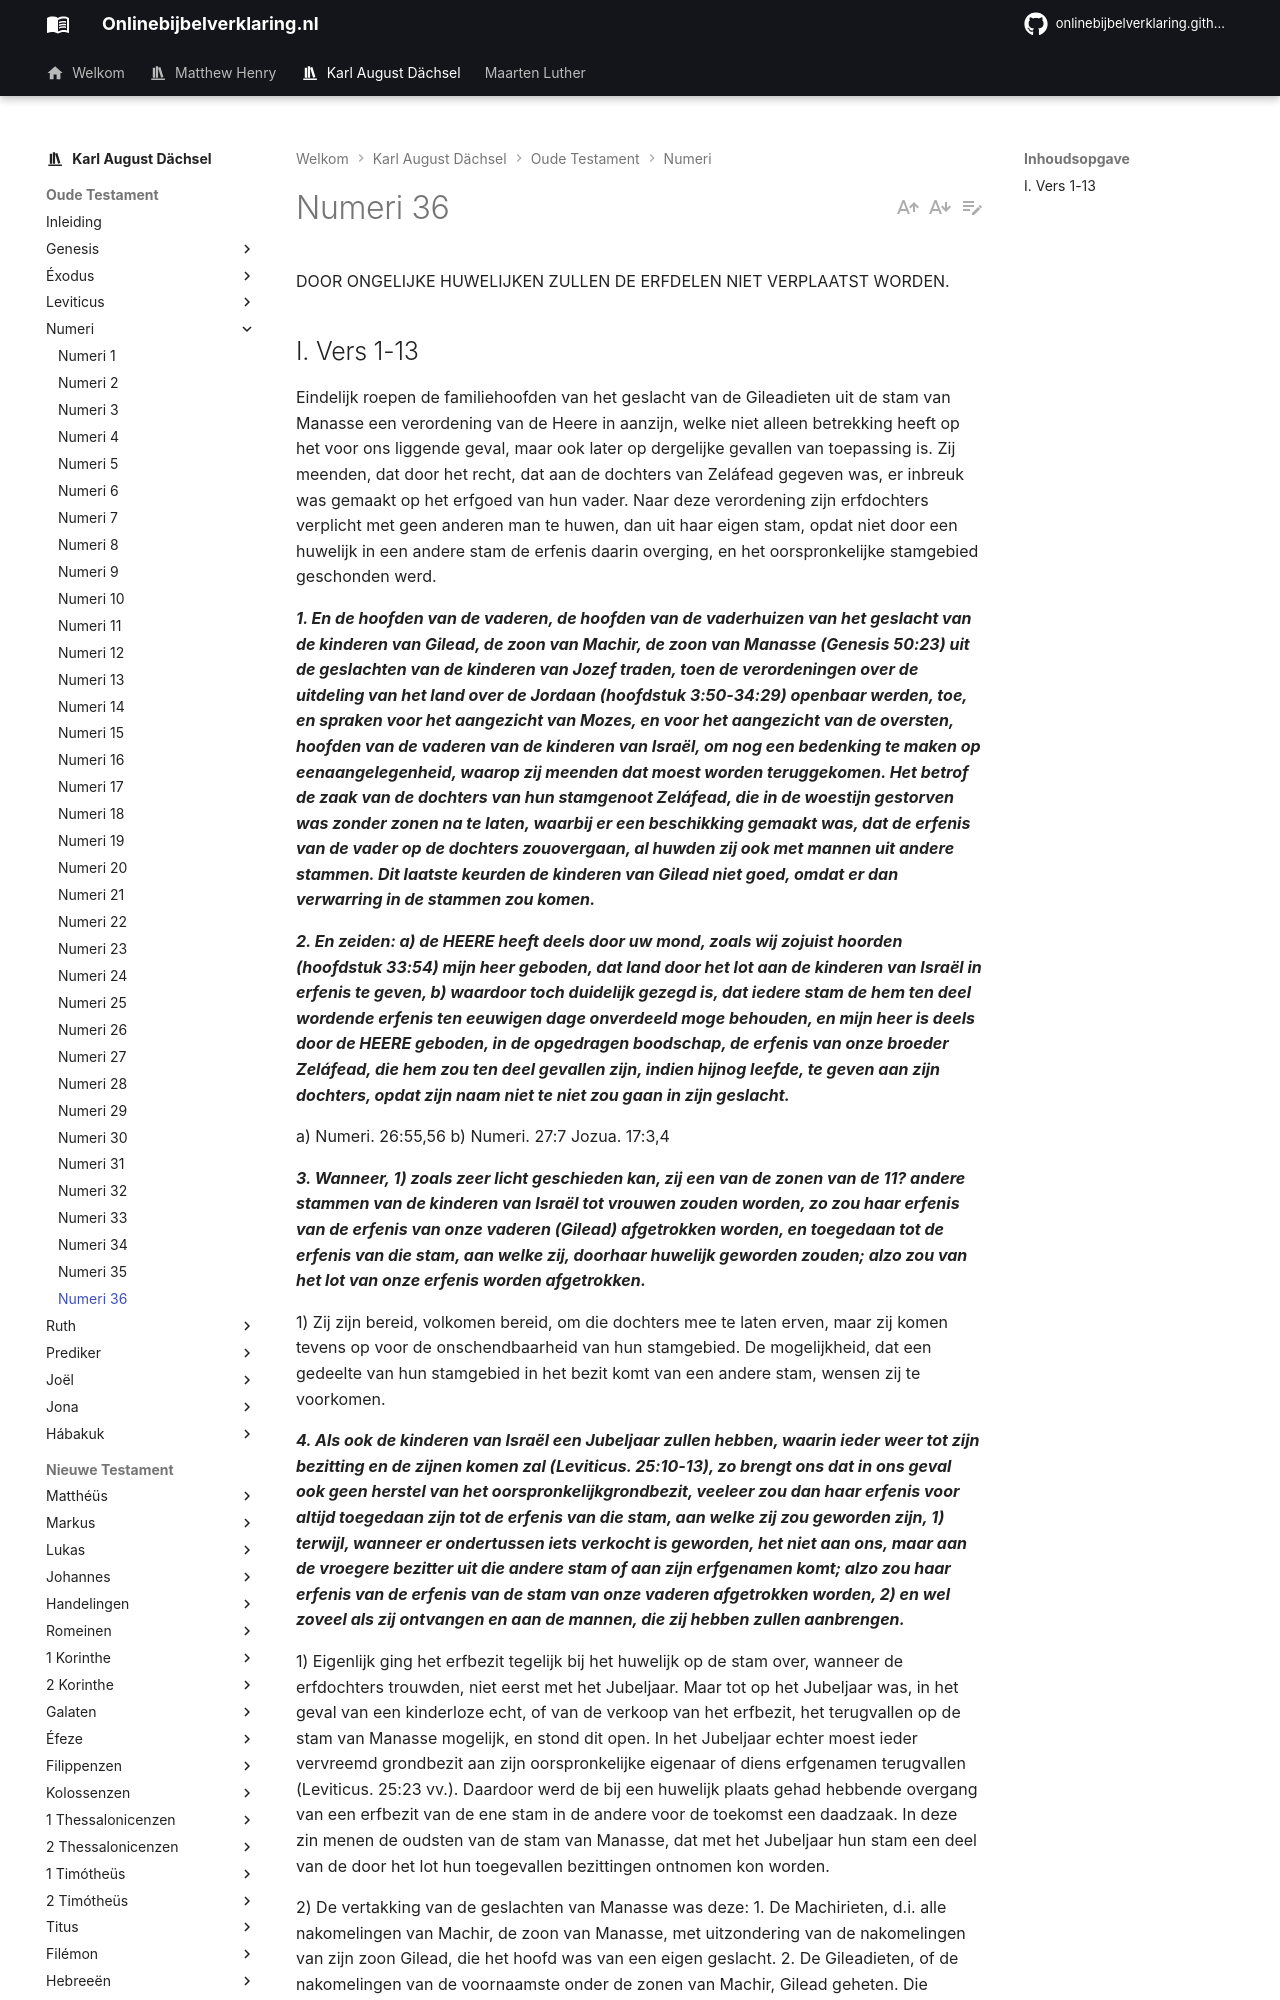

repository: onlinebijbelverklaring/onlinebijbelverklaring.github.io · page: karlaugustdachsel/Numeri/Numeri36/index.html · generator: mkdocs

DOOR ONGELIJKE HUWELIJKEN ZULLEN DE ERFDELEN NIET VERPLAATST WORDEN.

## I. Vers 1-13
Eindelijk roepen de familiehoofden van het geslacht van de Gileadieten uit de stam van Manasse een verordening van de Heere in aanzijn, welke niet alleen betrekking heeft op het voor ons liggende geval, maar ook later op dergelijke gevallen van toepassing is. Zij meenden, dat door het recht, dat aan de dochters van Zeláfead gegeven was, er inbreuk was gemaakt op het erfgoed van hun vader. Naar deze verordening zijn erfdochters verplicht met geen anderen man te huwen, dan uit haar eigen stam, opdat niet door een huwelijk in een andere stam de erfenis daarin overging, en het oorspronkelijke stamgebied geschonden werd.

***1. En de hoofden van de vaderen, de hoofden van de vaderhuizen van het geslacht van de kinderen van Gilead, de zoon van Machir, de zoon van Manasse (Genesis 50:23) uit de geslachten van de kinderen van Jozef traden, toen de verordeningen over de uitdeling van het land over de Jordaan (hoofdstuk 3:50-34:29) openbaar werden, toe, en spraken voor het aangezicht van Mozes, en voor het aangezicht van de oversten, hoofden van de vaderen van de kinderen van Israël, om nog een bedenking te maken op eenaangelegenheid, waarop zij meenden dat moest worden teruggekomen. Het betrof de zaak van de dochters van hun stamgenoot Zeláfead, die in de woestijn gestorven was zonder zonen na te laten, waarbij er een beschikking gemaakt was, dat de erfenis van de vader op de dochters zouovergaan, al huwden zij ook met mannen uit andere stammen. Dit laatste keurden de kinderen van Gilead niet goed, omdat er dan verwarring in de stammen zou komen.***

***2. En zeiden: a) de HEERE heeft deels door uw mond, zoals wij zojuist hoorden (hoofdstuk 33:54) mijn heer geboden, dat land door het lot aan de kinderen van Israël in erfenis te geven, b) waardoor toch duidelijk gezegd is, dat iedere stam de hem ten deel wordende erfenis ten eeuwigen dage onverdeeld moge behouden, en mijn heer is deels door de HEERE geboden, in de opgedragen boodschap, de erfenis van onze broeder Zeláfead, die hem zou ten deel gevallen zijn, indien hijnog leefde, te geven aan zijn dochters, opdat zijn naam niet te niet zou gaan in zijn geslacht.***

a) Numeri. 26:55,56 b) Numeri. 27:7 Jozua. 17:3,4

***3. Wanneer, 1) zoals zeer licht geschieden kan, zij een van de zonen van de 11? andere stammen van de kinderen van Israël tot vrouwen zouden worden, zo zou haar erfenis van de erfenis van onze vaderen (Gilead) afgetrokken worden, en toegedaan tot de erfenis van die stam, aan welke zij, doorhaar huwelijk geworden zouden; alzo zou van het lot van onze erfenis worden afgetrokken.***

1) Zij zijn bereid, volkomen bereid, om die dochters mee te laten erven, maar zij komen tevens op voor de onschendbaarheid van hun stamgebied. De mogelijkheid, dat een gedeelte van hun stamgebied in het bezit komt van een andere stam, wensen zij te voorkomen.

***4. Als ook de kinderen van Israël een Jubeljaar zullen hebben, waarin ieder weer tot zijn bezitting en de zijnen komen zal (Leviticus. 25:10-13), zo brengt ons dat in ons geval ook geen herstel van het oorspronkelijkgrondbezit, veeleer zou dan haar erfenis voor altijd toegedaan zijn tot de erfenis van die stam, aan welke zij zou geworden zijn, 1) terwijl, wanneer er ondertussen iets verkocht is geworden, het niet aan ons, maar aan de vroegere bezitter uit die andere stam of aan zijn erfgenamen komt; alzo zou haar erfenis van de erfenis van de stam van onze vaderen afgetrokken worden, 2) en wel zoveel als zij ontvangen en aan de mannen, die zij hebben zullen aanbrengen.***

1) Eigenlijk ging het erfbezit tegelijk bij het huwelijk op de stam over, wanneer de erfdochters trouwden, niet eerst met het Jubeljaar. Maar tot op het Jubeljaar was, in het geval van een kinderloze echt, of van de verkoop van het erfbezit, het terugvallen op de stam van Manasse mogelijk, en stond dit open. In het Jubeljaar echter moest ieder vervreemd grondbezit aan zijn oorspronkelijke eigenaar of diens erfgenamen terugvallen (Leviticus. 25:23 vv.). Daardoor werd de bij een huwelijk plaats gehad hebbende overgang van een erfbezit van de ene stam in de andere voor de toekomst een daadzaak. In deze zin menen de oudsten van de stam van Manasse, dat met het Jubeljaar hun stam een deel van de door het lot hun toegevallen bezittingen ontnomen kon worden.

2) De vertakking van de geslachten van Manasse was deze: 1. De Machirieten, d.i. alle nakomelingen van Machir, de zoon van Manasse, met uitzondering van de nakomelingen van zijn zoon Gilead, die het hoofd was van een eigen geslacht. 2. De Gileadieten, of de nakomelingen van de voornaamste onder de zonen van Machir, Gilead geheten. Die vormden de halve stam aan de overzijde van de Jordaan (oostelijk Manasse), en bestonden uit 7 gezinnen; tot hen behoorden ook de in hoofdstuk 32:41 vv. genoemde beide hoofden van gezinnen Jair en Nobah. Deze daarentegen vormden de andere halve stam van Manasse, die westelijk van de Jordaan naast Efraim zijn erfdeel ontving. Het laatste was vertakt in 6 geslachten (hoofdstuk 26:30 vv. Jozua. 17:2 ); een van deze geslachten, dat van de Hepherieten, werd door Zeláfead Hephers vermoedelijke eerstgeboren zoon vertegenwoordigd, en moet nu door de vijf dochters van deze voortgeplant worden, daar Hepher geen zonen meer heeft nagelaten.
